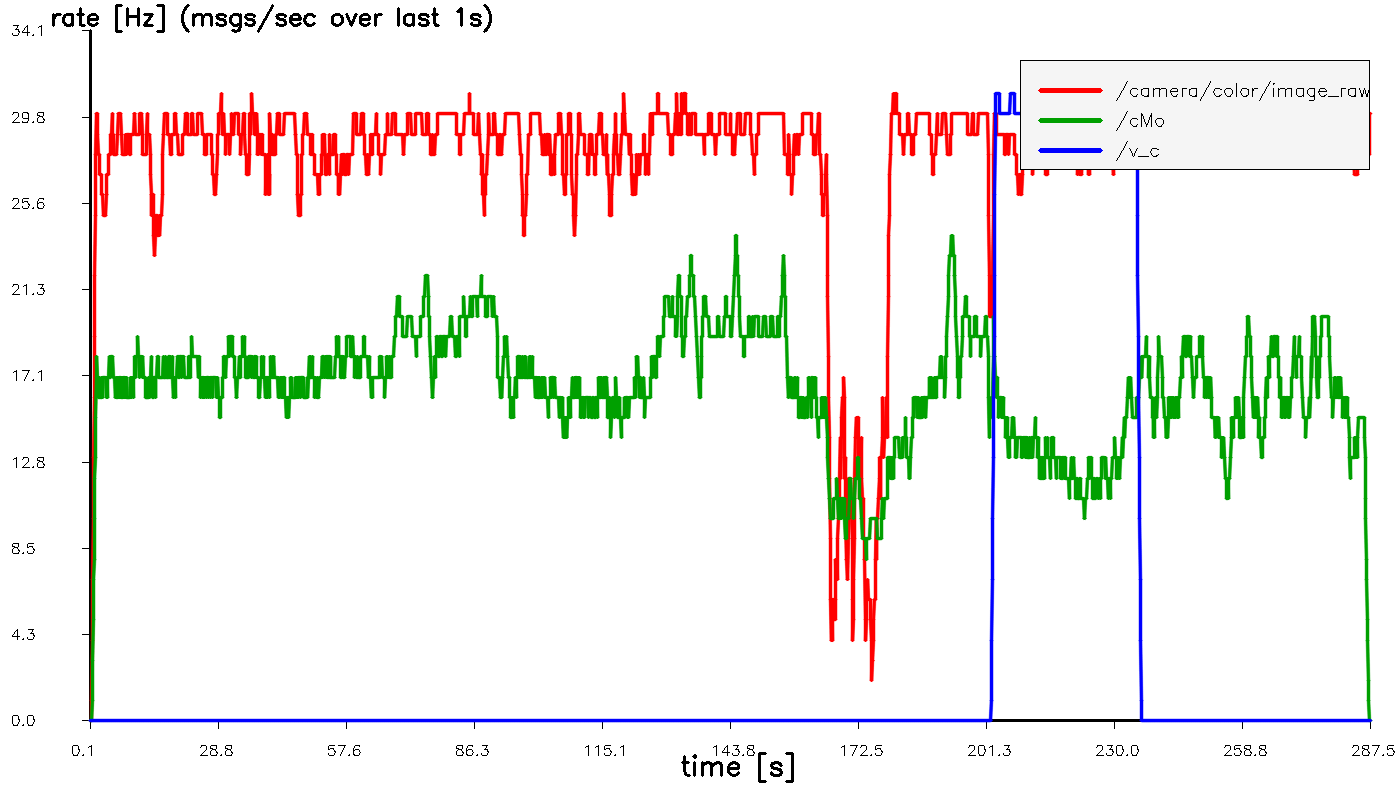

Source data for this figure (header and first rows):
t_sec, hz_image_raw, hz_cMo, hz_v_c
0.1051, 0.000000, 0.000000, 0.000000
0.2051, 0.000000, 0.000000, 0.000000
0.3051, 0.000000, 0.000000, 0.000000
0.4051, 0.000000, 0.000000, 0.000000
0.5051, 1, 0.000000, 0.000000
0.6051, 4, 1, 0.000000
0.7051, 7, 3, 0.000000
0.8051, 10, 5, 0.000000
0.9051, 13, 7, 0.000000
1.005, 16, 8, 0.000000
1.105, 19, 10, 0.000000
1.205, 22, 12, 0.000000
1.305, 25, 13, 0.000000
1.405, 28, 15, 0.000000
1.505, 30, 17, 0.000000
1.605, 30, 18, 0.000000
1.705, 30, 17, 0.000000
1.805, 29, 17, 0.000000
1.905, 28, 17, 0.000000
2.005, 28, 17, 0.000000
2.105, 28, 16, 0.000000
2.205, 28, 16, 0.000000
2.305, 27, 17, 0.000000
2.405, 27, 16, 0.000000
2.505, 27, 16, 0.000000
2.605, 27, 16, 0.000000
2.705, 26, 17, 0.000000
2.805, 26, 16, 0.000000
2.905, 26, 16, 0.000000
3.005, 26, 17, 0.000000
3.105, 25, 17, 0.000000
3.205, 25, 17, 0.000000
3.305, 25, 17, 0.000000
3.405, 25, 17, 0.000000
3.505, 25, 17, 0.000000
3.605, 25, 17, 0.000000
3.705, 26, 16, 0.000000
3.805, 26, 17, 0.000000
3.905, 27, 17, 0.000000
4.005, 27, 16, 0.000000
4.105, 27, 17, 0.000000
4.205, 27, 17, 0.000000
4.305, 28, 17, 0.000000
4.405, 28, 18, 0.000000
4.505, 28, 17, 0.000000
4.605, 28, 17, 0.000000
4.705, 28, 18, 0.000000
4.805, 29, 18, 0.000000
4.905, 29, 18, 0.000000
5.005, 29, 18, 0.000000
5.105, 30, 18, 0.000000
5.205, 29, 18, 0.000000
5.305, 29, 17, 0.000000
5.405, 28, 17, 0.000000
5.505, 28, 17, 0.000000
5.605, 28, 17, 0.000000
5.705, 28, 17, 0.000000
5.805, 28, 16, 0.000000
5.905, 28, 16, 0.000000
6.005, 28, 17, 0.000000
... 2,815 more rows
